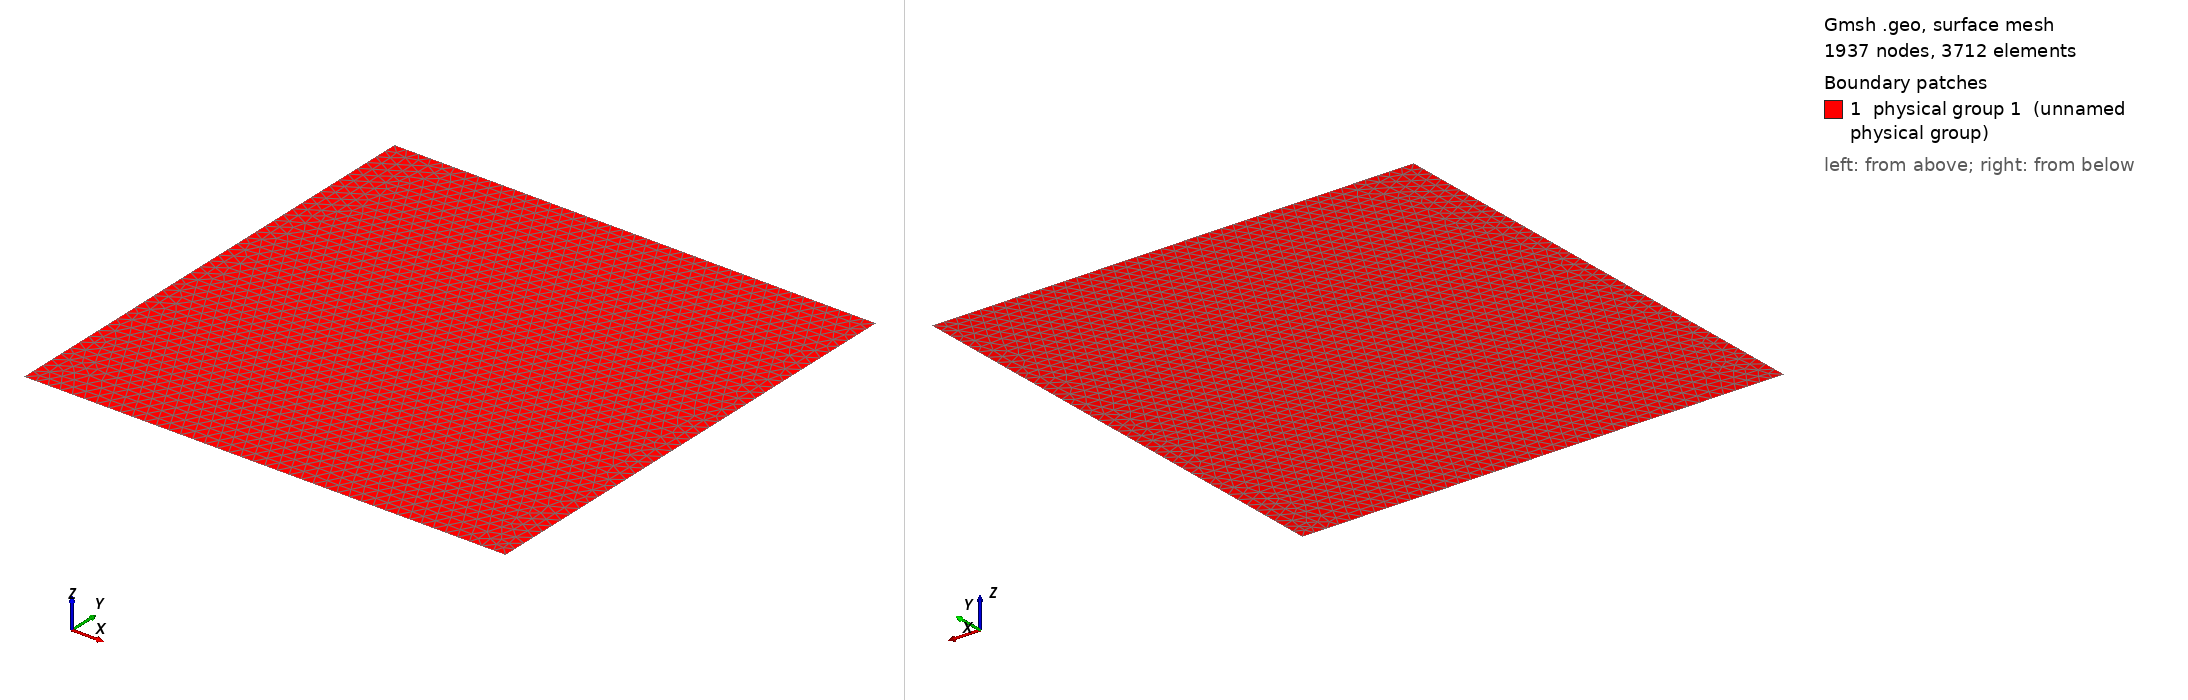

Gmsh geometry script, surface-meshed: 1937 nodes, 3712 surface elements. Boundary patches (legend numbers): 1 physical group 1 (unnamed physical group). Left view from above one corner, right view from below the opposite corner. Legend entries are the model's physical surfaces. The drawing asked Gmsh for element sizes between 1% and 20% of the model's largest extent; the script's own settings can give other sizes.

=== square_l1_cl005.geo (drawn) ===
cli = 0.05;
a = 1.0;
b = 1.0;
Point(1) = {-a, -b, 0, cli};
Point(2) = {a, -b, 0, cli};
Point(3) = {a, b, 0, cli};
Point(4) = {-a, b, 0, cli};
Line(1) = {4, 3};
Line(2) = {3, 2};
Line(3) = {2, 1};
Line(4) = {1, 4};
Line Loop(1) = {4, 1, 2, 3};
Plane Surface(1) = {1};
Physical Line(3) = {4};
Physical Line(2) = {3};
Physical Line(5) = {2};
Physical Line(4) = {1};
Physical Surface(1) = {1};
